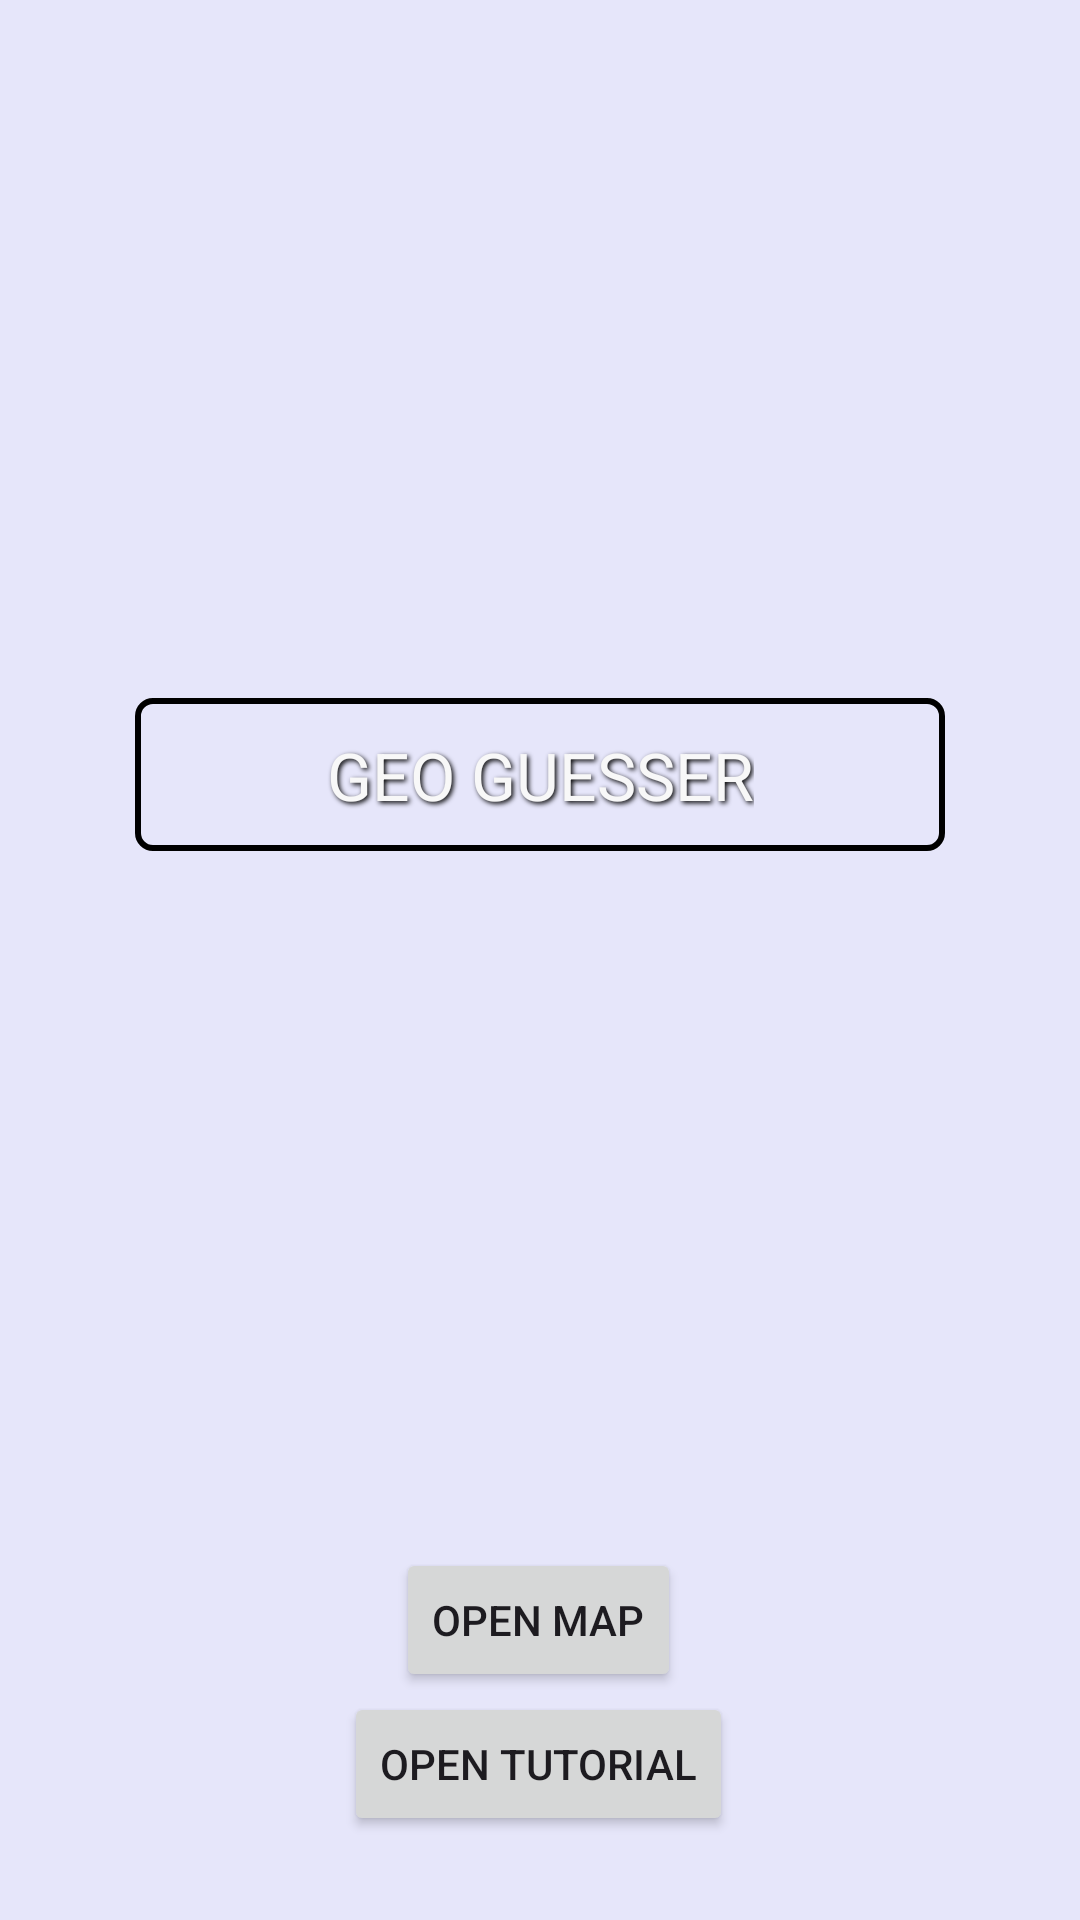

Reconstruct the res/layout file that produces this screen, plus the resources it refers to.
<!-- AndroidManifest.xml: application theme Theme.Blank_App -->
<!-- res/layout/activity_main.xml -->
<?xml version="1.0" encoding="utf-8"?>
<androidx.constraintlayout.widget.ConstraintLayout xmlns:android="http://schemas.android.com/apk/res/android"
    xmlns:app="http://schemas.android.com/apk/res-auto"
    xmlns:tools="http://schemas.android.com/tools"
    android:id="@+id/MainActivity"
    android:layout_width="match_parent"
    android:layout_height="match_parent"
    android:background= "#E6E6FA"
    tools:context=".MainActivity"

    >








    <ImageView
        android:id="@+id/imageView3"
        android:layout_width="270dp"
        android:layout_height="51dp"
        app:layout_constraintBottom_toTopOf="@+id/OpenMapButton"
        app:layout_constraintEnd_toEndOf="parent"
        app:layout_constraintStart_toStartOf="parent"
        app:layout_constraintTop_toTopOf="parent"
        app:srcCompat="@drawable/rectangle" />

    <TextView
        android:id="@+id/MainTitle"
        android:layout_width="wrap_content"
        android:layout_height="wrap_content"
        android:shadowColor="#000000"
        android:shadowDx="2"
        android:shadowDy="2"
        android:shadowRadius="4"
        android:text="GEO GUESSER"
        android:textAppearance="@style/TextAppearance.AppCompat.Large"
        android:textColor="#F8F8F8"
        app:layout_constraintBottom_toBottomOf="@+id/imageView3"
        app:layout_constraintEnd_toEndOf="@+id/imageView3"
        app:layout_constraintStart_toStartOf="@+id/imageView3"
        app:layout_constraintTop_toTopOf="@+id/imageView3" />

    <Button
        android:id="@+id/OpenMapButton"
        android:layout_width="wrap_content"
        android:layout_height="wrap_content"
        android:layout_marginBottom="76dp"
        android:text="OPEN MAP"
        app:layout_constraintBottom_toBottomOf="parent"
        app:layout_constraintEnd_toEndOf="parent"
        app:layout_constraintHorizontal_bias="0.498"
        app:layout_constraintStart_toStartOf="parent" />

    <Button
        android:id="@+id/OpenTutorialButton"
        android:layout_width="wrap_content"
        android:layout_height="wrap_content"
        android:layout_marginBottom="28dp"
        android:text="OPEN TUTORIAL"
        app:layout_constraintBottom_toBottomOf="parent"
        app:layout_constraintEnd_toEndOf="parent"
        app:layout_constraintHorizontal_bias="0.498"
        app:layout_constraintStart_toStartOf="parent" />


</androidx.constraintlayout.widget.ConstraintLayout>
<!-- resources referenced by this layout -->
<resources>
  <!-- drawable rectangle (drawable) -->
  <?xml version="1.0" encoding="utf-8"?>
  <shape xmlns:android="http://schemas.android.com/apk/res/android" android:id="@+id/listview_background_shape">
      <stroke android:width="2dp" android:color="#000000" />
      <padding android:left="2dp"
          android:top="2dp"
          android:right="2dp"
          android:bottom="2dp" />
      <corners android:radius="5dp" />
      <solid android:color="#E6E6FA"/>
  </shape>
  <style name="Theme.Blank_App" parent="Base.Theme.Blank_App" />
  <style name="Base.Theme.Blank_App" parent="Theme.Material3.DayNight.NoActionBar">
          
          
      </style>
</resources>
